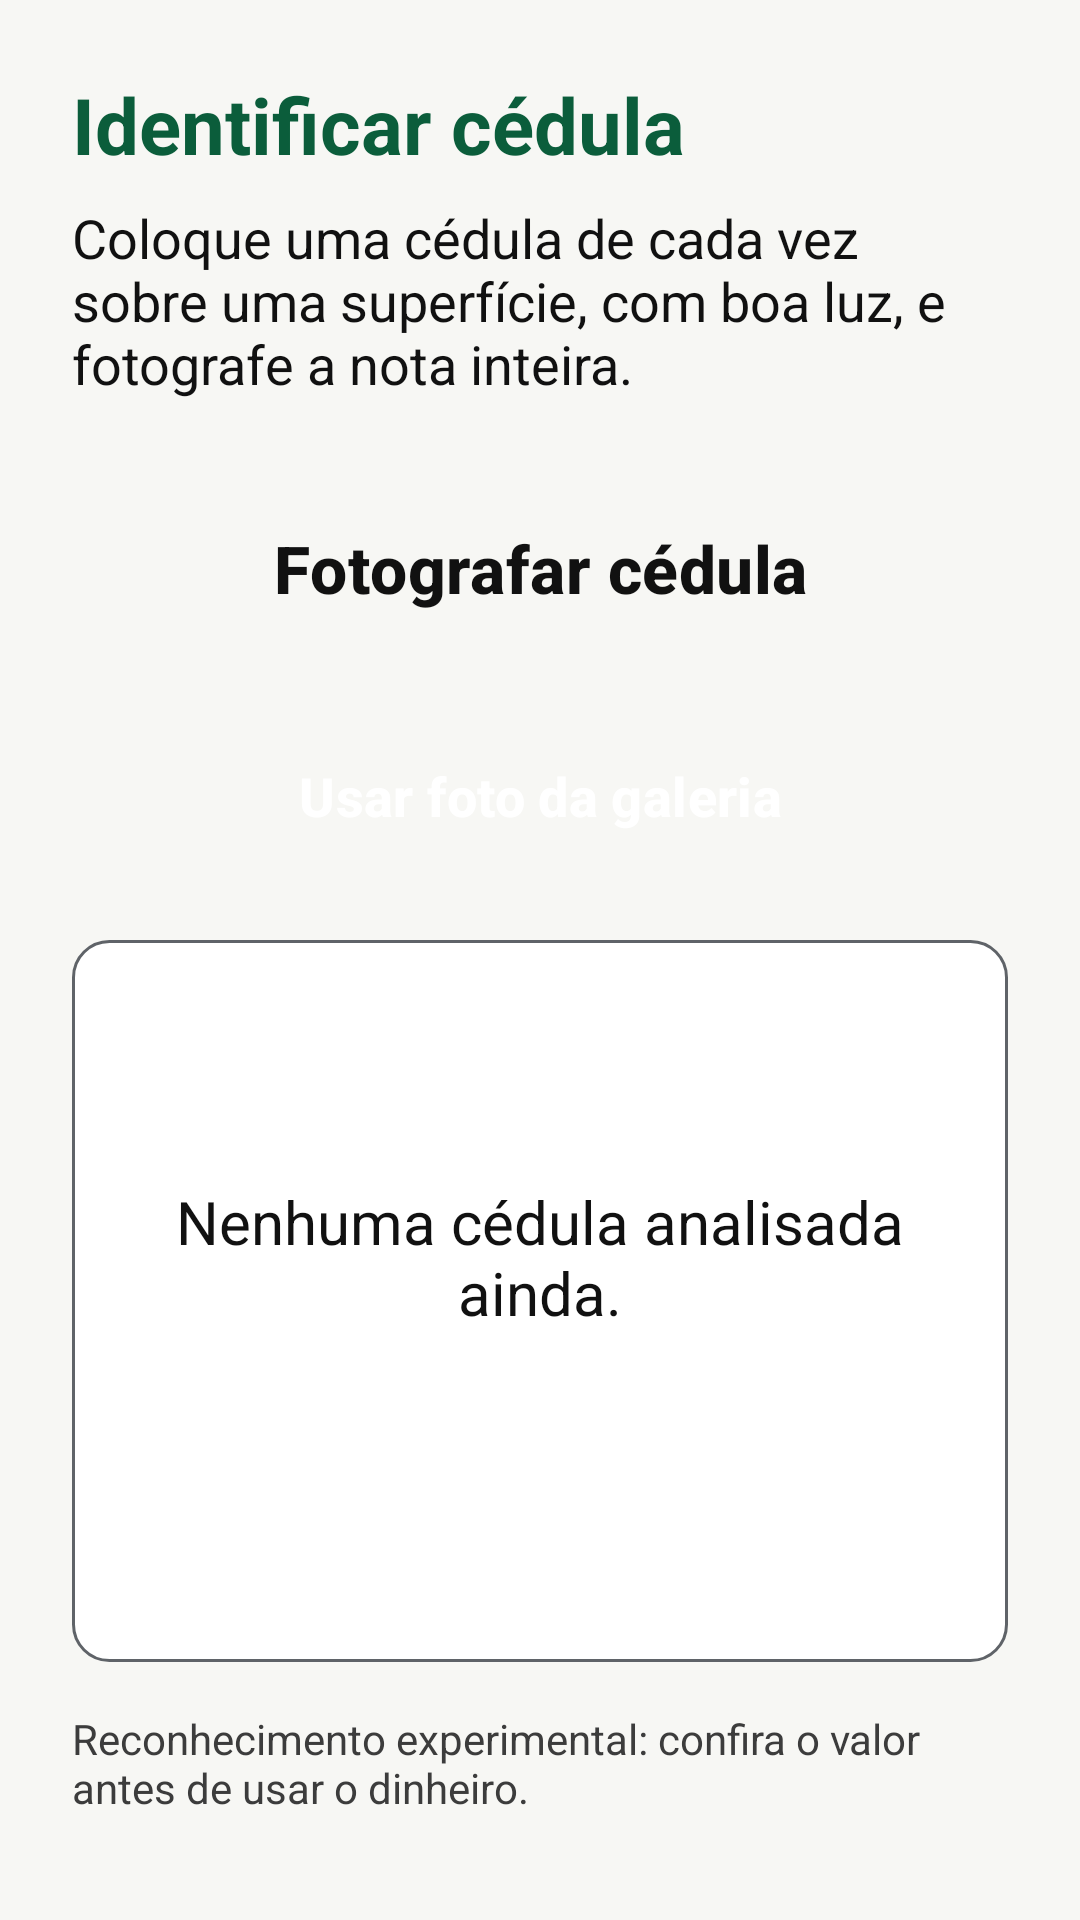

Layout XML and referenced resources for this Android screen:
<!-- AndroidManifest.xml: application theme Theme.NotavelAI -->
<!-- res/layout/fragment_identificar.xml -->
<?xml version="1.0" encoding="utf-8"?>
<ScrollView xmlns:android="http://schemas.android.com/apk/res/android"
    android:layout_width="match_parent"
    android:layout_height="match_parent"
    android:background="@color/fundo_app"
    android:fillViewport="true">

    <LinearLayout
        android:layout_width="match_parent"
        android:layout_height="wrap_content"
        android:orientation="vertical"
        android:padding="@dimen/margem_tela">

        <TextView
            android:layout_width="match_parent"
            android:layout_height="wrap_content"
            android:accessibilityHeading="true"
            android:text="@string/identificar_titulo"
            android:textColor="@color/texto_titulo"
            android:textSize="26sp"
            android:textStyle="bold" />

        <TextView
            android:layout_width="match_parent"
            android:layout_height="wrap_content"
            android:layout_marginTop="8dp"
            android:text="@string/identificar_instrucao"
            android:textColor="@color/texto_primario"
            android:textSize="18sp" />

        
        <Button
            android:id="@+id/buttonFotografar"
            style="@style/Botao.NotavelAI.Destaque"
            android:layout_width="match_parent"
            android:layout_height="wrap_content"
            android:layout_marginTop="20dp"
            android:text="@string/btn_fotografar" />

        <Button
            android:id="@+id/buttonGaleria"
            style="@style/Botao.NotavelAI.Neutro"
            android:layout_width="match_parent"
            android:layout_height="wrap_content"
            android:layout_marginTop="@dimen/espaco_entre_itens"
            android:text="@string/btn_galeria_cedula" />

        
        <LinearLayout
            android:layout_width="match_parent"
            android:layout_height="wrap_content"
            android:layout_marginTop="20dp"
            android:background="@drawable/bg_card"
            android:gravity="center_horizontal"
            android:orientation="vertical"
            android:padding="16dp">

            <ProgressBar
                android:id="@+id/progressAnalise"
                android:layout_width="wrap_content"
                android:layout_height="wrap_content"
                android:importantForAccessibility="no"
                android:visibility="gone" />

            
            <TextView
                android:id="@+id/textValor"
                android:layout_width="wrap_content"
                android:layout_height="wrap_content"
                android:importantForAccessibility="no"
                android:textColor="@color/texto_primario"
                android:textSize="48sp"
                android:textStyle="bold" />

            
            <TextView
                android:id="@+id/textResultado"
                android:layout_width="match_parent"
                android:layout_height="wrap_content"
                android:accessibilityLiveRegion="polite"
                android:gravity="center"
                android:text="@string/resultado_inicial"
                android:textColor="@color/texto_primario"
                android:textSize="20sp" />

            <TextView
                android:id="@+id/textConfianca"
                android:layout_width="wrap_content"
                android:layout_height="wrap_content"
                android:layout_marginTop="4dp"
                android:textColor="@color/texto_secundario"
                android:textSize="16sp" />

            <Button
                android:id="@+id/buttonOuvirNovamente"
                style="@style/Botao.NotavelAI.Primario"
                android:layout_width="match_parent"
                android:layout_height="wrap_content"
                android:layout_marginTop="12dp"
                android:text="@string/btn_repetir_fala" />
        </LinearLayout>

        <ImageView
            android:id="@+id/imageCedula"
            android:layout_width="match_parent"
            android:layout_height="220dp"
            android:layout_marginTop="16dp"
            android:adjustViewBounds="true"
            android:contentDescription="@string/desc_foto_cedula"
            android:scaleType="fitCenter"
            android:visibility="gone" />

        <TextView
            android:layout_width="match_parent"
            android:layout_height="wrap_content"
            android:layout_marginTop="16dp"
            android:text="@string/aviso_experimental"
            android:textColor="@color/texto_secundario"
            android:textSize="14sp" />

    </LinearLayout>
</ScrollView>
<!-- resources referenced by this layout -->
<resources>
  <color name="fundo_app">#F7F7F4</color>
  <color name="texto_primario">#111111</color>
  <color name="texto_secundario">#3C3C3C</color>
  <color name="texto_titulo">#0B5D3B</color>
  <dimen name="espaco_entre_itens">12dp</dimen>
  <dimen name="margem_tela">24dp</dimen>
  <!-- drawable bg_card (drawable) -->
  <?xml version="1.0" encoding="utf-8"?>
  <shape xmlns:android="http://schemas.android.com/apk/res/android"
      android:shape="rectangle">
      <solid android:color="@color/fundo_card" />
      <stroke
          android:width="1dp"
          android:color="@color/card_borda" />
      <corners android:radius="12dp" />
  </shape>
  <string name="aviso_experimental">Reconhecimento experimental: confira o valor antes de usar o dinheiro.</string>
  <string name="btn_fotografar">Fotografar cédula</string>
  <string name="btn_galeria_cedula">Usar foto da galeria</string>
  <string name="btn_repetir_fala">Ouvir de novo</string>
  <string name="desc_foto_cedula">Foto da cédula analisada</string>
  <string name="identificar_instrucao">Coloque uma cédula de cada vez sobre uma superfície, com boa luz, e fotografe a nota inteira.</string>
  <string name="identificar_titulo">Identificar cédula</string>
  <string name="resultado_inicial">Nenhuma cédula analisada ainda.</string>
  <style name="Botao.NotavelAI.Destaque">
          <item name="backgroundTint">@color/botao_destaque</item>
          <item name="android:textColor">@color/botao_destaque_texto</item>
          <item name="android:minHeight">72dp</item>
          <item name="android:textSize">22sp</item>
      </style>
  <style name="Botao.NotavelAI.Neutro">
          <item name="backgroundTint">@color/botao_neutro</item>
          <item name="android:textColor">@color/botao_neutro_texto</item>
      </style>
  <style name="Botao.NotavelAI.Primario">
          <item name="backgroundTint">@color/botao_primario</item>
          <item name="android:textColor">@color/botao_primario_texto</item>
      </style>
  <style name="Theme.NotavelAI" parent="Base.Theme.NotavelAI" />
  <color name="fundo_card">#FFFFFF</color>
  <color name="card_borda">#5F6368</color>
  <color name="botao_destaque">#FFD54F</color>
  <color name="botao_destaque_texto">#111111</color>
  <color name="botao_neutro">#37474F</color>
  <color name="botao_neutro_texto">#FFFFFF</color>
  <color name="botao_primario">#0B5D3B</color>
  <color name="botao_primario_texto">#FFFFFF</color>
  <style name="Base.Theme.NotavelAI" parent="Theme.Material3.DayNight.NoActionBar">
          <item name="colorPrimary">@color/botao_primario</item>
          <item name="colorOnPrimary">@color/botao_primario_texto</item>
          <item name="colorSecondary">@color/botao_destaque</item>
          <item name="colorOnSecondary">@color/botao_destaque_texto</item>
          
          <item name="colorControlActivated">@color/botao_primario</item>
          <item name="android:colorAccent">@color/botao_primario</item>
          
          <item name="colorSecondaryContainer">@color/amarelo_destaque</item>
          <item name="colorOnSecondaryContainer">@color/preto</item>
          <item name="colorError">@color/texto_erro</item>
          <item name="android:colorBackground">@color/fundo_app</item>
          <item name="colorSurface">@color/fundo_card</item>
          <item name="colorOnSurface">@color/texto_primario</item>
          <item name="colorOnSurfaceVariant">@color/texto_secundario</item>
          <item name="android:textColorPrimary">@color/texto_primario</item>
          <item name="android:textColorSecondary">@color/texto_secundario</item>
      </style>
  <color name="amarelo_destaque">#FFD54F</color>
  <color name="preto">#000000</color>
  <color name="texto_erro">#B3261E</color>
</resources>
